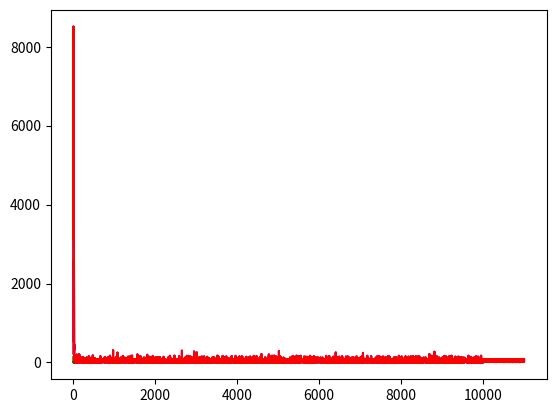

The matplotlib source for this figure:
import numpy as np
from math import exp
import random
import matplotlib.pyplot as plt

def print_net(n):
    print("================")
    for l in n.Network:
        print("layer")
        for n in l:
            print(n)
    print("================")

class Neuron:
    Weights: list()
    Activation: callable

    def __init__(self, inp_dim, rng, act):
        self.Activation = act
        self._initializeWeights(inp_dim, rng)

    def _initializeWeights(self, inp_dim, rng):
        self.Weights = [rng() for i in range(inp_dim + 1)]

    def Evaluate(self, input, input_roc=[]):#input_roc might be redundant (monkey moment(s))
        dotprod = np.dot(self.Weights, input)
        w_grads = []
        i_grads = []
        dim = len(self.Weights)
        if input_roc==[]:
            input_roc = [1 for i in range(dim)]
        for i in range(dim):
            w_grads.append(input[i]*self.Activation[1](dotprod))
            i_grads.append(input_roc[i]*self.Weights[i]*self.Activation[1](dotprod))
        return (self.Activation[0](dotprod), w_grads, i_grads)

    def printWeights(self):
        print(self.Weights)

    def __str__(self):
        return str(self.Weights)

class Net:
    Activations: callable
    Length: callable
    Network: list()
    GradientVector: list()

    _numWeights: int

    def __init__(self, dimensions, activations, norm):
        self.Activations = activations
        self.Length = norm
        self._numWeights=0
        for d in dimensions[1:]:
            self._numWeights+=(d+1)
        #print(self._numWeights)
        self._initializeNet(dimensions)

    def _initializeNet(self, network_dimensions, seed=[], genFunc=lambda: random.random()):
        """
        initialize network (randomly if no seed given)
        """
        self.Network = []
        self.GradientVector = []#[0 for i in range(self._numWeights)]
        #setWeights = np.vectorize(lambda x: x.append(genFunc()))#septVigts

        for i in range (1, len(network_dimensions)):
            layer = []
            for neur in range (network_dimensions[i]):
                layer.append(Neuron(network_dimensions[i-1],  genFunc, self.Activations[i-1]))
            self.Network.append(layer)
        #Append cost layer
        #c_neur = Neuron(2, None, None, True)

    def __str__(self):
        return str(self.Network)
  
    def _evaluate(self, input, curr=0, derivs=[]):
        #print(curr)
        if (curr == len(self.Network)):
            return (input[1:], derivs)
        output = [1]
        partials = []

        for neur in self.Network[curr]:
            res = neur.Evaluate(input)
            #self.GradientVector.extend(res[1])
            output.append(res[0])
            partials.append((res[1], res[2]))

        derivs.append(partials)
        return self._evaluate(output, curr+1, derivs)

   #def back_forth_prop:
        #propoagate back and forth between EIT->E2->DC->four-corners-of-MC->M3->MC->repeat

    def _error(self, a, b):
        """
        Get error between two datapoints
        """
        return self.Length[0](np.subtract(a-b))#consider outsourcing subtract

    def _backProp_(self, input, target, prev=[]):#target includes the 1
        """
        backpropogate errors through network recursively, update weights
        """

        self.GradientVector = []
        result = self._evaluate(input)
        err = self._error(result, target)
        print(err)
        layers = len(result[1])
        if prev==[]:
            prev = [1 for i in range(len(target))]
        for i in range(layers-1, -1, -1):
            for neur in result[1][i]:
                for weight in range(len(result[1][i][0])):
                    self.GradientVector.append()

    def _backProp_n(self, output, target, blayer = 0, prev = []):#prev is partial derivs of cost function w.r.t. last layer output
        local_partials_d_dw = output[1][0]
        local_partials_d_do = output[1][1]
        cur_grads = [local_partials_d_dw[i]*prev[i] for i in range(len(prev))]

    def _getCost(self, hypo, target):
        diff = np.subtract(hypo, target)
        grad = [self.Length[1](diff[i]) for i in range(len(diff))]
        return [self.Length[0](diff), grad]

    def BackProp(self, output, layer, out_d_d, grad, l_rate = 0.03, lionless = False):
        """
        Recursive implementation of the Gradient Descent Algorithm
        
        By default uses LION optimization (faster, more effective in practise), 
        otherwise keeps all directional information of the gradient
        """
        #Return gradient vector once all weights have been updated
        if layer<0:
            return grad

        #Initialize gradient vec
        cur_grads = []
        l = output[1][layer]
        prev_outs = [0 for i in range(len(l[0][0]))]
        for i in range(len(l)): #loop thru each neuron in layer 
            neuron = l[i]
            d_dw = neuron[0] #derivs wrt weights
            d_dx = neuron[1] #derivs wrt inputs

            temp_outs = []
            for j in range(len(d_dw)):
                #Add to gradient vector, get partial derivs w.r.t outputs
                cur_grads.append(out_d_d[i]*d_dw[j])
                temp_outs.append(out_d_d[i]*d_dx[j])

                #Calculate vector component using lion
                lion = 0
                if out_d_d[i]*d_dw[j] < 0:
                    lion = -1
                elif out_d_d[i]*d_dw[j] > 0:
                    lion = 1

                #Bypass for lion function
                if lionless:
                    lion = out_d_d[i]*d_dw[j]
                self.Network[layer][i].Weights[j] -= lion*l_rate

            #Applying sum-rule of partial derivs
            prev_outs = np.add(prev_outs, temp_outs) 

        #Pass on relevant information to update weights in next layer (moving backwards)
        return self.BackProp(output, layer-1, prev_outs, grad + cur_grads)

    def GetLayer(self, depth):
        """
        Get layer at given depth
        """
        return self.Network[depth]

t_net = Net([1, 1, 2, 1], [[lambda x:x, lambda x:1] for i in range(3)], [lambda a:np.linalg.norm(a), lambda a: 2*a])
r1 = t_net._evaluate([1, 2]) #input of 2 (1 is bias), -> we want output 4 (trying to recreate *2 function)
print("Layers:")
for l in t_net.Network:
    print("L")
    for n in l:
        print(n)
print("Derivs:")
for d in r1[1]:
    print("L")
    for p in d:
        print(p)

costs = []
c1s = []
c2s = []
results = []
mini = None
for i in range(100):
    input = np.random.randint(1, 100)
    r = t_net._evaluate([1, input])#input])
    #print("#", i, r[0])
    cost = t_net._getCost(r[0], 2*input) #tuple of cost and deriv wrt input
    costs.append(abs(cost[0]))
    if mini == None or mini > cost[0]:
        mini = cost[0]
    if i > 500 and abs(cost[0]) < min(0.05, mini):
        break
    #grad = t_net._susser(r, 2, cost[1], [], (1.0/(i+2)), i) #result, starting layer #, cost deriv
    l = False
    if i > 100:
        l = True
    grad = t_net.BackProp(r, 2, cost[1], [], (1.0/(i+2))) #result, starting layer #, cost deriv
    results.append(r)
#for l in t_net.Network:
#print(costs)
print(t_net._evaluate([1, 8])[0])
print(t_net._evaluate([1, 3])[0])
#print(results[len(results)-1][0])
print("cost: ", costs[len(costs)-1])
#c1s = costs
plt.plot(costs, 'g')
#plt.show()
costs = []
net_2 = t_net = Net([1, 4, 4, 4, 7, 3, 1], [[lambda x:x, lambda x:1] for i in range(6)], [lambda a:np.linalg.norm(a), lambda a: 2*a])
for i in range(10000):
    input = np.random.randint(1, 1000) #2
    r = net_2._evaluate([1, input])#input])
    cost = net_2._getCost(r[0], 2*input) #tuple of cost and deriv wrt input
    if i > 500 and abs(cost[0]) < 0.0015:
        break
    costs.append(abs(cost[0]))
    grad = net_2.BackProp(r, 2, cost[1], [], (1.0/(i+2))) #result, starting layer #, cost deriv
print(net_2._evaluate([1, 8])[0])
print(net_2._evaluate([1, 3])[0])
print("cost: ", costs[len(costs)-1])
plt.plot(costs, 'b')
#plt.show()

#deep activatiosn
sigmoid = lambda x:1/(1+exp(-1*x))
d_dx_sigmoid = lambda x:sigmoid(x)*(1-sigmoid(x))

net_3 = t_net = Net([1, 4, 4, 4, 7, 3, 1], [[sigmoid, d_dx_sigmoid] for i in range(3)] + [[lambda x:x, lambda x:1] for i in range(3)], [lambda a:np.linalg.norm(a), lambda a: 2*a])
for i in range(1000):
    input = np.random.randint(1, 1000) #2
    r = net_2._evaluate([1, input])#input])
    cost = net_3._getCost(r[0], 2*input) #tuple of cost and deriv wrt input
    if i > 500 and abs(cost[0]) < 0.0015:
        break
    costs.append(abs(cost[0]))
    grad = net_3.BackProp(r, 2, cost[1], [], (1.0/(i+2))) #result, starting layer #, cost deriv
print(net_3._evaluate([1, 8])[0])
print(net_3._evaluate([1, 3])[0])
print("cost: ", costs[len(costs)-1])
plt.plot(costs, 'r')
plt.show()
